Photos from the image-classification dataset "gemstone_images" in the GitHub repository kailashkai/GemstoneClassification. Its 6 classes are: emerald, fake emerald, fake ruby, fake turquoise, ruby, turquoise.

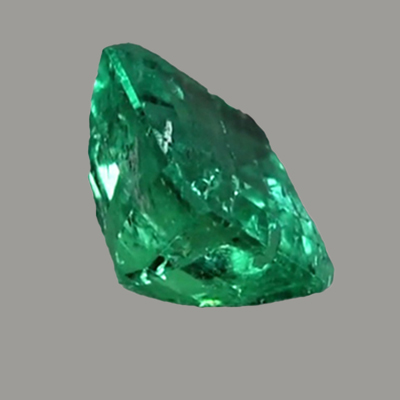
Label: emerald

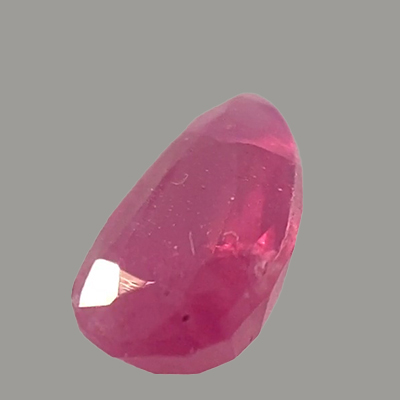
Label: ruby

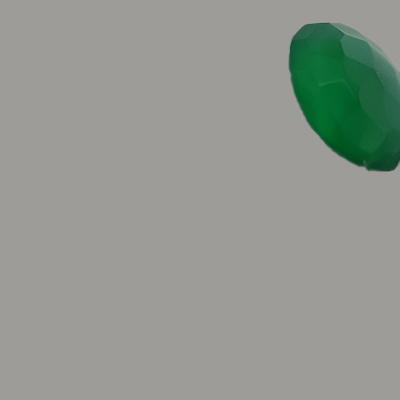
Label: fake emerald

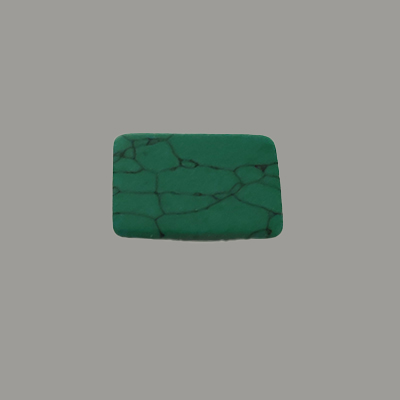
Label: fake turquoise

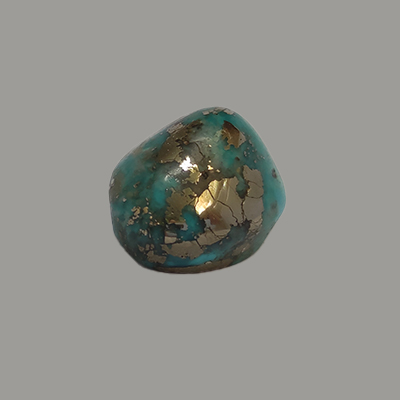
Label: turquoise

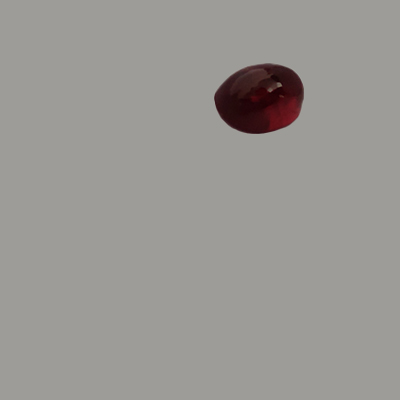
Label: fake ruby
